Dataset: dataset (GitHub, Surfersunny/SmartcarRaceIntelligentVision). Classes: mickey mouse, pikachu, spongebob squarepants, pleasant sheep, donald duck, nezha, big head son, gg bond, calabash brothers, grey wolf, num0, num1, num2, num3, num4, num5, num6, num7, num8, num9.

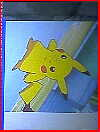
Label: pikachu

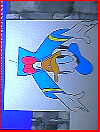
Label: donald duck

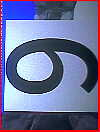
Label: num6

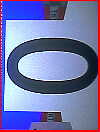
Label: num0

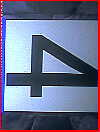
Label: num4

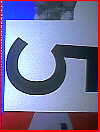
Label: num5
